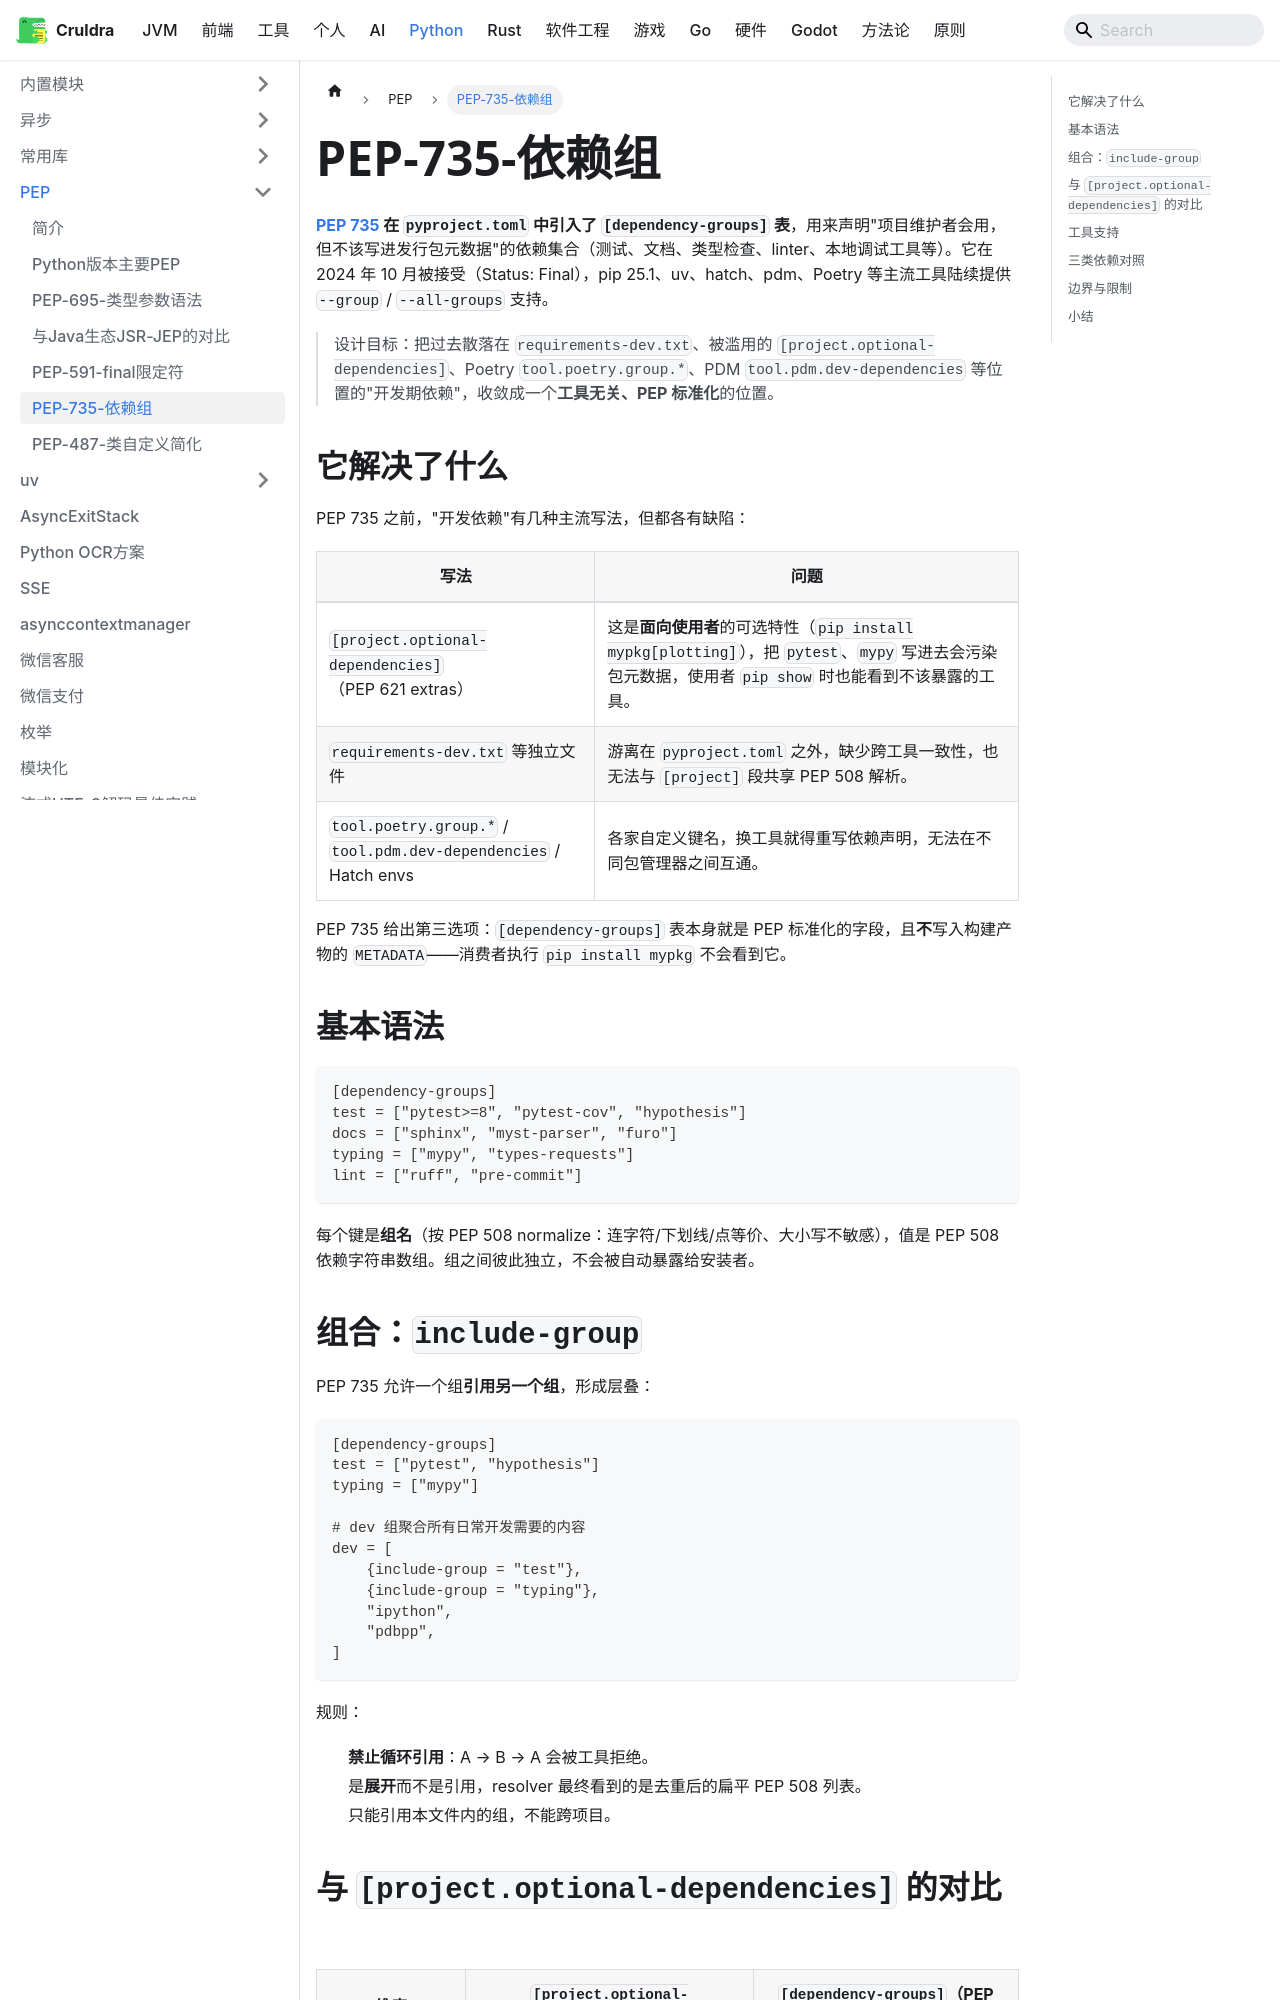

repository: cruldra/notes3 · page: docs/Python/PEP/PEP-735-依赖组.html · generator: docusaurus

---
sidebar_position: 6
---

**[PEP 735](https://peps.python.org/pep-0735/) 在 `pyproject.toml` 中引入了 `[dependency-groups]` 表**，用来声明"项目维护者会用，但不该写进发行包元数据"的依赖集合（测试、文档、类型检查、linter、本地调试工具等）。它在 2024 年 10 月被接受（Status: Final），pip 25.1、uv、hatch、pdm、Poetry 等主流工具陆续提供 `--group` / `--all-groups` 支持。

> 设计目标：把过去散落在 `requirements-dev.txt`、被滥用的 `[project.optional-dependencies]`、Poetry `tool.poetry.group.*`、PDM `tool.pdm.dev-dependencies` 等位置的"开发期依赖"，收敛成一个**工具无关、PEP 标准化**的位置。

## 它解决了什么

PEP 735 之前，"开发依赖"有几种主流写法，但都各有缺陷：

| 写法 | 问题 |
|------|------|
| `[project.optional-dependencies]`（PEP 621 extras） | 这是**面向使用者**的可选特性（`pip install mypkg[plotting]`），把 `pytest`、`mypy` 写进去会污染包元数据，使用者 `pip show` 时也能看到不该暴露的工具。 |
| `requirements-dev.txt` 等独立文件 | 游离在 `pyproject.toml` 之外，缺少跨工具一致性，也无法与 `[project]` 段共享 PEP 508 解析。 |
| `tool.poetry.group.*` / `tool.pdm.dev-dependencies` / Hatch envs | 各家自定义键名，换工具就得重写依赖声明，无法在不同包管理器之间互通。 |

PEP 735 给出第三选项：`[dependency-groups]` 表本身就是 PEP 标准化的字段，且**不**写入构建产物的 `METADATA`——消费者执行 `pip install mypkg` 不会看到它。

## 基本语法

```toml
[dependency-groups]
test = ["pytest>=8", "pytest-cov", "hypothesis"]
docs = ["sphinx", "myst-parser", "furo"]
typing = ["mypy", "types-requests"]
lint = ["ruff", "pre-commit"]
```

每个键是**组名**（按 PEP 508 normalize：连字符/下划线/点等价、大小写不敏感），值是 PEP 508 依赖字符串数组。组之间彼此独立，不会被自动暴露给安装者。

## 组合：`include-group`

PEP 735 允许一个组**引用另一个组**，形成层叠：

```toml
[dependency-groups]
test = ["pytest", "hypothesis"]
typing = ["mypy"]

# dev 组聚合所有日常开发需要的内容
dev = [
    {include-group = "test"},
    {include-group = "typing"},
    "ipython",
    "pdbpp",
]
```

规则：

- **禁止循环引用**：A → B → A 会被工具拒绝。
- 是**展开**而不是引用，resolver 最终看到的是去重后的扁平 PEP 508 列表。
- 只能引用本文件内的组，不能跨项目。
